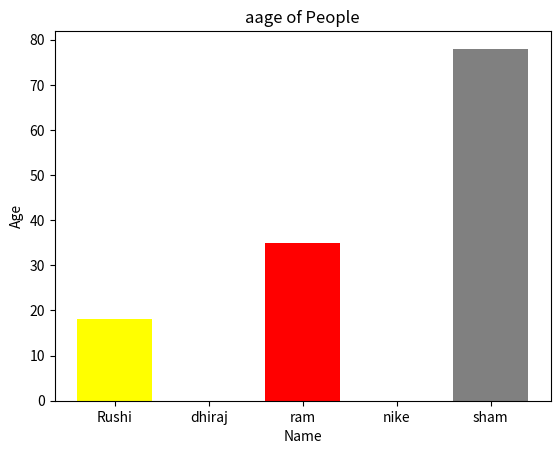

Here is the Python script that generated this plot:
import pandas as pd
import matplotlib.pyplot as plt
import numpy as np

df = pd.DataFrame({
    "name": ["Rushi", "dhiraj", "ram", "nike", "sham"],
    "age": [18, np.nan, 35, np.nan, 78]
})

print("df:")
print(df)

mean_age = df["age"].mean()

df["age"].fillna(mean_age, inplace=True)
print(df)
plt.bar(df["name"], df["age"],color =[ "yellow","grey","red"])
plt.xlabel("Name")
plt.ylabel("Age")
plt.title("aage of People")
plt.show()
